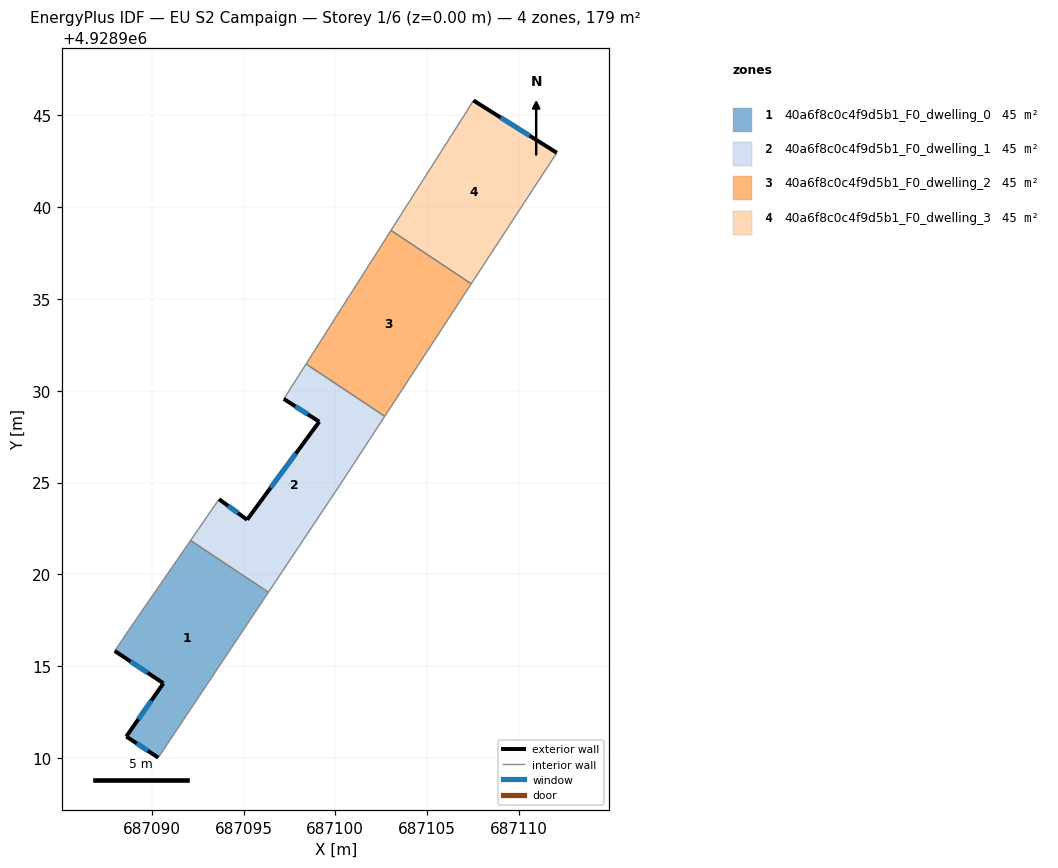
=== STOREY PLAN SPEC (per zone: floor XY polygon, exterior-wall plan segments, windows/doors) ===
zone 1: 40a6f8c0c4f9d5b1_F0_dwelling_0  (44.8 m²)
  floor: (687096.36, 4928919.03) (687090.36, 4928910.02) (687088.62, 4928911.17) (687090.64, 4928914.07) (687087.99, 4928915.83) (687088.74, 4928916.95) (687092.11, 4928921.85)
  exterior wall: (687088.62, 4928911.17) – (687090.36, 4928910.02)  [2.1 m]
    window: (687089.18, 4928910.80) – (687089.79, 4928910.39)  [0.8 m²]
  exterior wall: (687090.64, 4928914.07) – (687088.62, 4928911.17)  [3.5 m]
    window: (687089.98, 4928913.13) – (687089.27, 4928912.11)  [1.3 m²]
  exterior wall: (687087.99, 4928915.83) – (687090.64, 4928914.07)  [3.2 m]
    window: (687088.85, 4928915.26) – (687089.77, 4928914.64)  [1.2 m²]
  interior walls: 4
zone 2: 40a6f8c0c4f9d5b1_F0_dwelling_1  (44.8 m²)
  floor: (687102.69, 4928928.61) (687100.30, 4928924.94) (687096.36, 4928919.03) (687092.11, 4928921.85) (687093.67, 4928924.10) (687095.20, 4928922.98) (687099.13, 4928928.32) (687097.20, 4928929.56) (687098.41, 4928931.46)
  exterior wall: (687095.20, 4928922.98) – (687093.67, 4928924.10)  [1.9 m]
    window: (687094.70, 4928923.34) – (687094.16, 4928923.73)  [0.7 m²]
  exterior wall: (687099.13, 4928928.32) – (687095.20, 4928922.98)  [6.6 m]
    window: (687097.85, 4928926.58) – (687096.47, 4928924.72)  [2.4 m²]
  exterior wall: (687097.20, 4928929.56) – (687099.13, 4928928.32)  [2.3 m]
    window: (687097.82, 4928929.16) – (687098.50, 4928928.72)  [0.8 m²]
  interior walls: 6
zone 3: 40a6f8c0c4f9d5b1_F0_dwelling_2  (44.8 m²)
  floor: (687107.41, 4928935.83) (687102.69, 4928928.61) (687098.41, 4928931.46) (687103.03, 4928938.74)
  interior walls: 4
zone 4: 40a6f8c0c4f9d5b1_F0_dwelling_3  (44.8 m²)
  floor: (687112.07, 4928942.97) (687107.41, 4928935.83) (687103.03, 4928938.74) (687107.01, 4928944.99) (687107.53, 4928945.82)
  exterior wall: (687112.07, 4928942.97) – (687107.53, 4928945.82)  [5.4 m]
    window: (687110.59, 4928943.89) – (687109.00, 4928944.89)  [2.0 m²]
  interior walls: 4

=== DERIVED (storey summary) ===
Building: EU S2 Campaign
Storey: 1 of 6  (floor level z = 0.00 m)
Storey gross floor area: 179.3 m²
Zones on this storey: 4
  - 40a6f8c0c4f9d5b1_F0_dwelling_0: floor 44.8 m²; exterior wall 8.8 m (26.4 m²); 3 window(s) 3.2 m²; WWR 12.2%
  - 40a6f8c0c4f9d5b1_F0_dwelling_1: floor 44.8 m²; exterior wall 10.8 m (32.5 m²); 3 window(s) 4.0 m²; WWR 12.2%
  - 40a6f8c0c4f9d5b1_F0_dwelling_2: floor 44.8 m²
  - 40a6f8c0c4f9d5b1_F0_dwelling_3: floor 44.8 m²; exterior wall 5.4 m (16.1 m²); 1 window(s) 2.0 m²; WWR 12.2%
Zone adjacency (shared interzone walls):
  - 40a6f8c0c4f9d5b1_F0_dwelling_0 ↔ 40a6f8c0c4f9d5b1_F0_dwelling_1
  - 40a6f8c0c4f9d5b1_F0_dwelling_1 ↔ 40a6f8c0c4f9d5b1_F0_dwelling_2
  - 40a6f8c0c4f9d5b1_F0_dwelling_2 ↔ 40a6f8c0c4f9d5b1_F0_dwelling_3